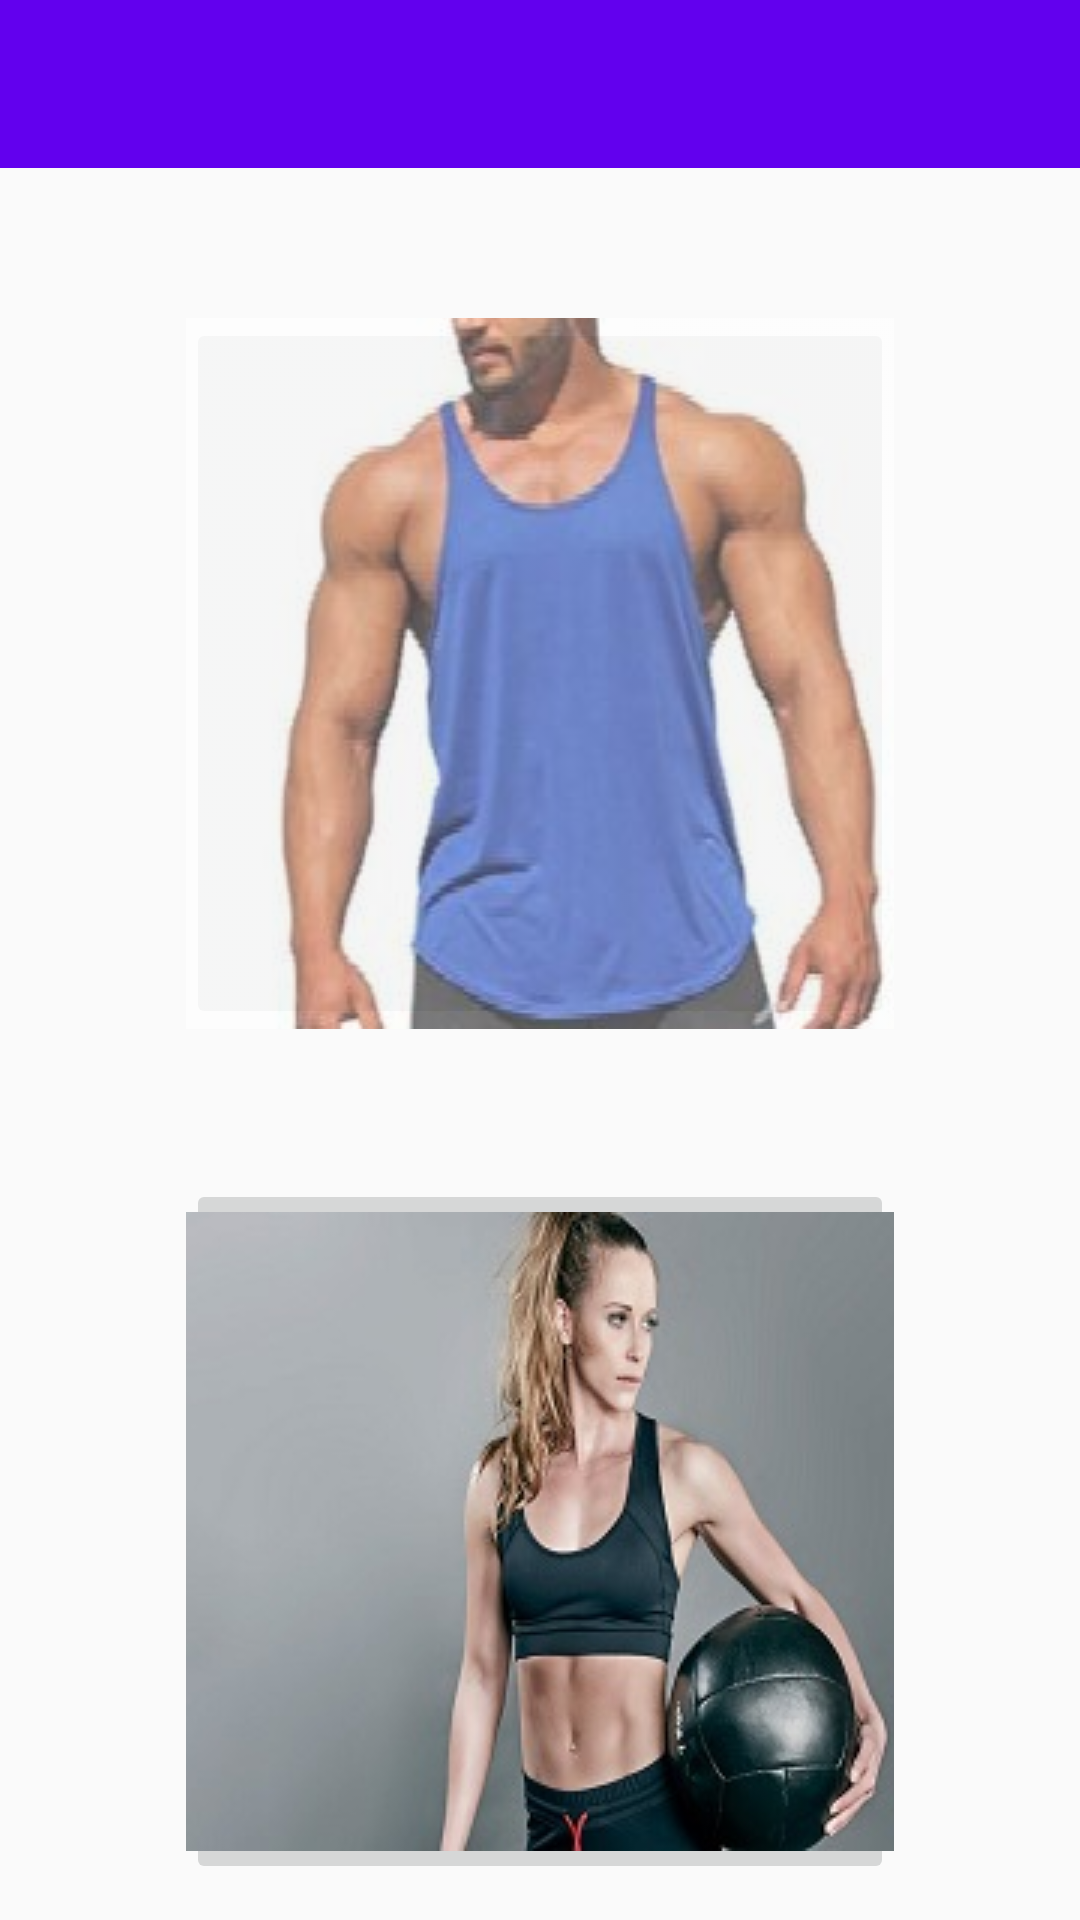

Write the Android layout XML for this screen, with the resource values it uses.
<!-- AndroidManifest.xml: application theme AppTheme -->
<!-- res/layout/contain_main.xml -->
<?xml version="1.0" encoding="utf-8"?>
<LinearLayout
    xmlns:android="http://schemas.android.com/apk/res/android"
    xmlns:app="http://schemas.android.com/apk/res-auto"
    xmlns:tools="http://schemas.android.com/tools"
    android:layout_width="match_parent"
    android:layout_height="match_parent"
    android:orientation="vertical"
    tools:context=".MainActivity"
    >

    <androidx.appcompat.widget.Toolbar
        android:layout_width="match_parent"
        android:id="@+id/toolbar"
        android:layout_height="?attr/actionBarSize"
        android:background="?attr/colorPrimary"
        app:popupTheme="@style/ThemeOverlay.AppCompat.Light">
    </androidx.appcompat.widget.Toolbar>


    <ImageButton
        android:id="@+id/button"
        android:layout_width="236dp"
        android:layout_height="237dp"

        android:layout_gravity="center"

        android:layout_marginTop="50dp"
        app:srcCompat="@drawable/male1"
        android:alpha="0.7"/>

    <ImageButton
        android:id="@+id/button1"
        android:layout_width="236dp"
        android:layout_height="235dp"
        android:layout_gravity="center"
        android:layout_marginTop="50dp"

        app:srcCompat="@drawable/female3" />


</LinearLayout>
<!-- resources referenced by this layout -->
<resources>
  <!-- drawable female3: jpg bitmap (drawable, 16604 bytes) -->
  <!-- drawable male1: jpg bitmap (drawable, 13423 bytes) -->
  <style name="AppTheme" parent="Theme.AppCompat.Light.DarkActionBar">
          
          <item name="colorPrimary">@color/colorPrimary</item>
          <item name="colorPrimaryDark">@color/colorPrimaryDark</item>
          <item name="colorAccent">@color/colorAccent</item>
      </style>
  <color name="colorPrimary">#6200EE</color>
  <color name="colorPrimaryDark">#3700B3</color>
  <color name="colorAccent">#03DAC5</color>
</resources>
